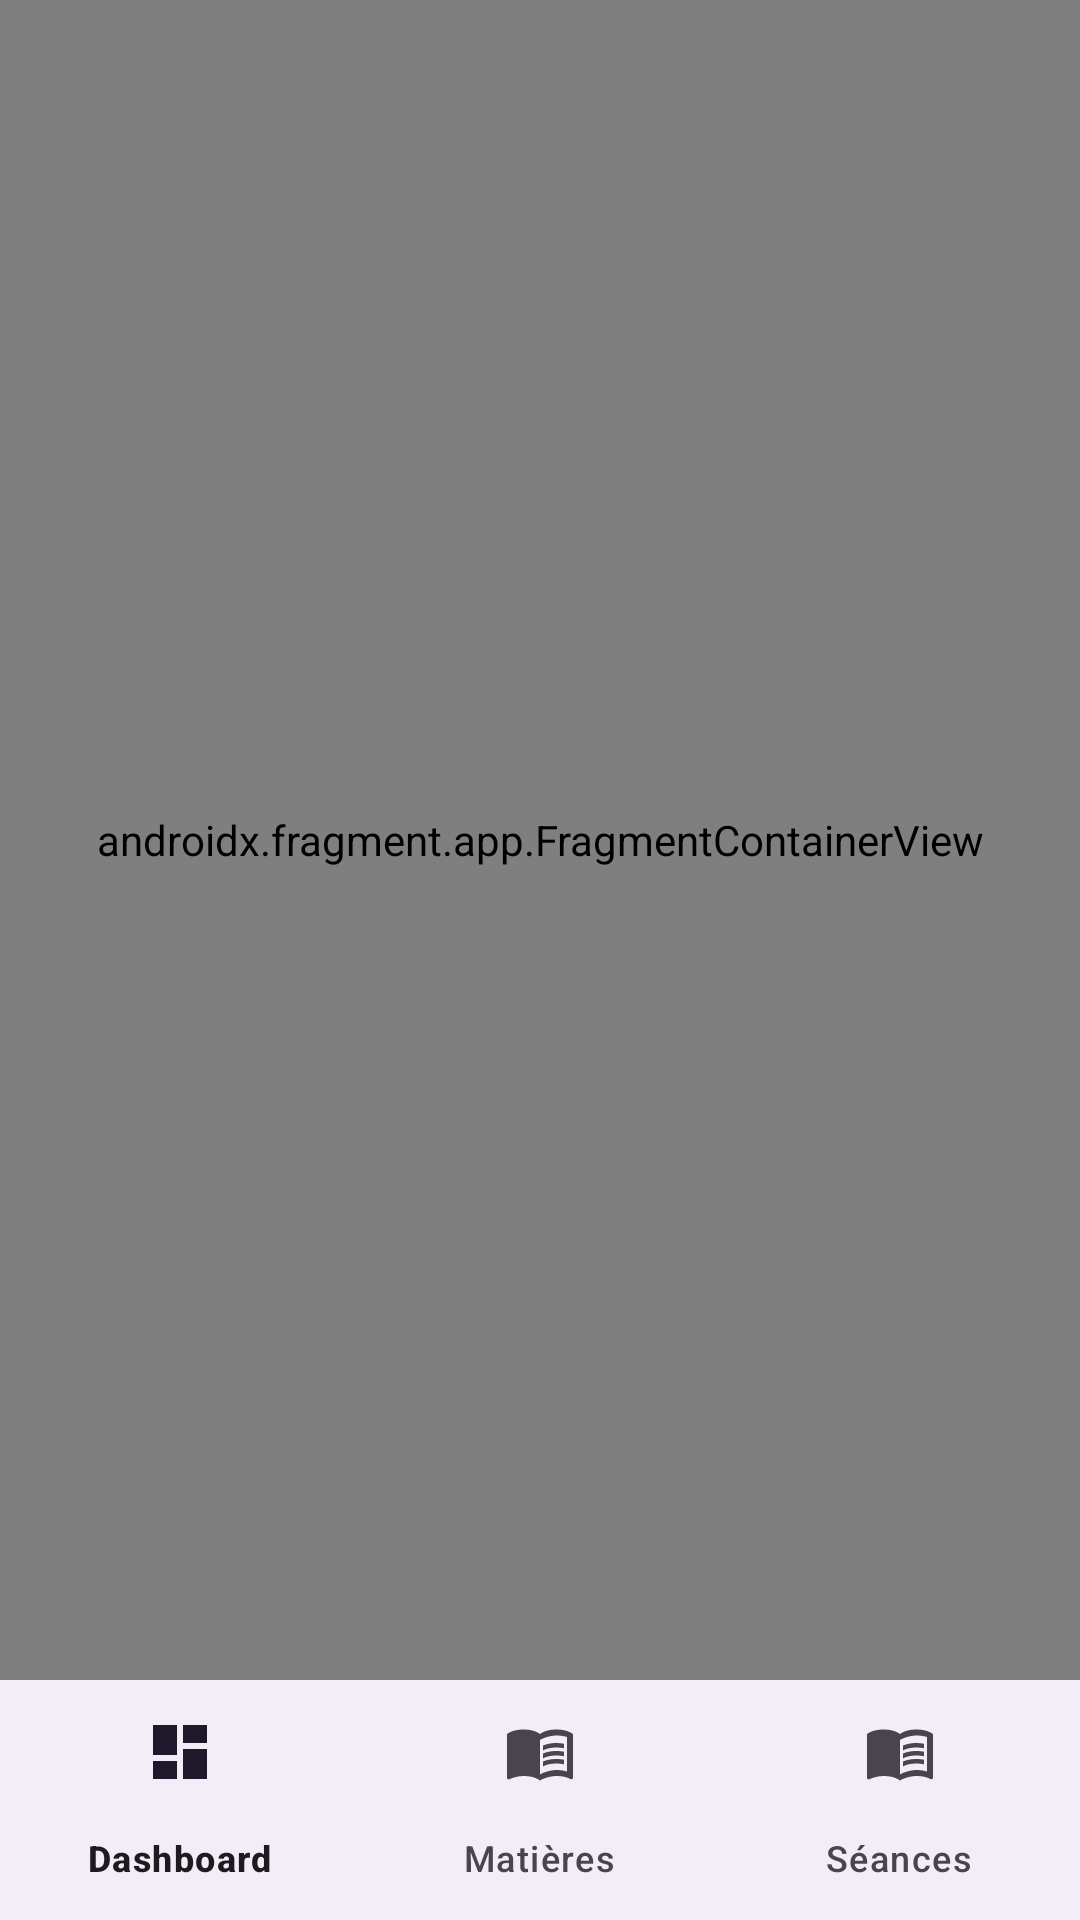

Produce the Android XML layout that renders to this screen, including the resource entries it uses.
<!-- AndroidManifest.xml: application theme Theme.LogBook -->
<!-- res/layout/activity_main.xml -->
<?xml version="1.0" encoding="utf-8"?>
<LinearLayout xmlns:android="http://schemas.android.com/apk/res/android"
    xmlns:app="http://schemas.android.com/apk/res-auto"
    xmlns:tools="http://schemas.android.com/tools"
    android:id="@+id/mainCoordinatorLayout"
    android:layout_width="match_parent"
    android:layout_height="match_parent"
    android:fitsSystemWindows="true"
    android:orientation="vertical"
    tools:context=".MainActivity">

        <androidx.fragment.app.FragmentContainerView
            android:id="@+id/navHostFragment"
            android:name="androidx.navigation.fragment.NavHostFragment"
            android:layout_width="match_parent"
            android:layout_height="0dp"
            android:layout_weight="1"
            app:defaultNavHost="true"
            app:layout_constraintEnd_toEndOf="parent"
            app:layout_constraintStart_toStartOf="parent"
            app:layout_constraintTop_toTopOf="parent"
            app:navGraph="@navigation/nav_graph" />

    <com.google.android.material.bottomnavigation.BottomNavigationView
        android:id="@+id/bottomNavigationView"
        style="@style/Widget.Material3.BottomNavigationView"
        android:layout_width="match_parent"
        android:layout_height="wrap_content"
        android:layout_gravity="bottom"
        app:labelVisibilityMode="labeled"
        app:menu="@menu/bottom_nav_menu"
        android:fitsSystemWindows="true"/>
</LinearLayout>
<!-- resources referenced by this layout -->
<resources>
  <style name="Theme.LogBook" parent="Base.Theme.LogBook" />
  <style name="Base.Theme.LogBook" parent="Theme.Material3.DayNight.NoActionBar">
          
          
      </style>
</resources>
